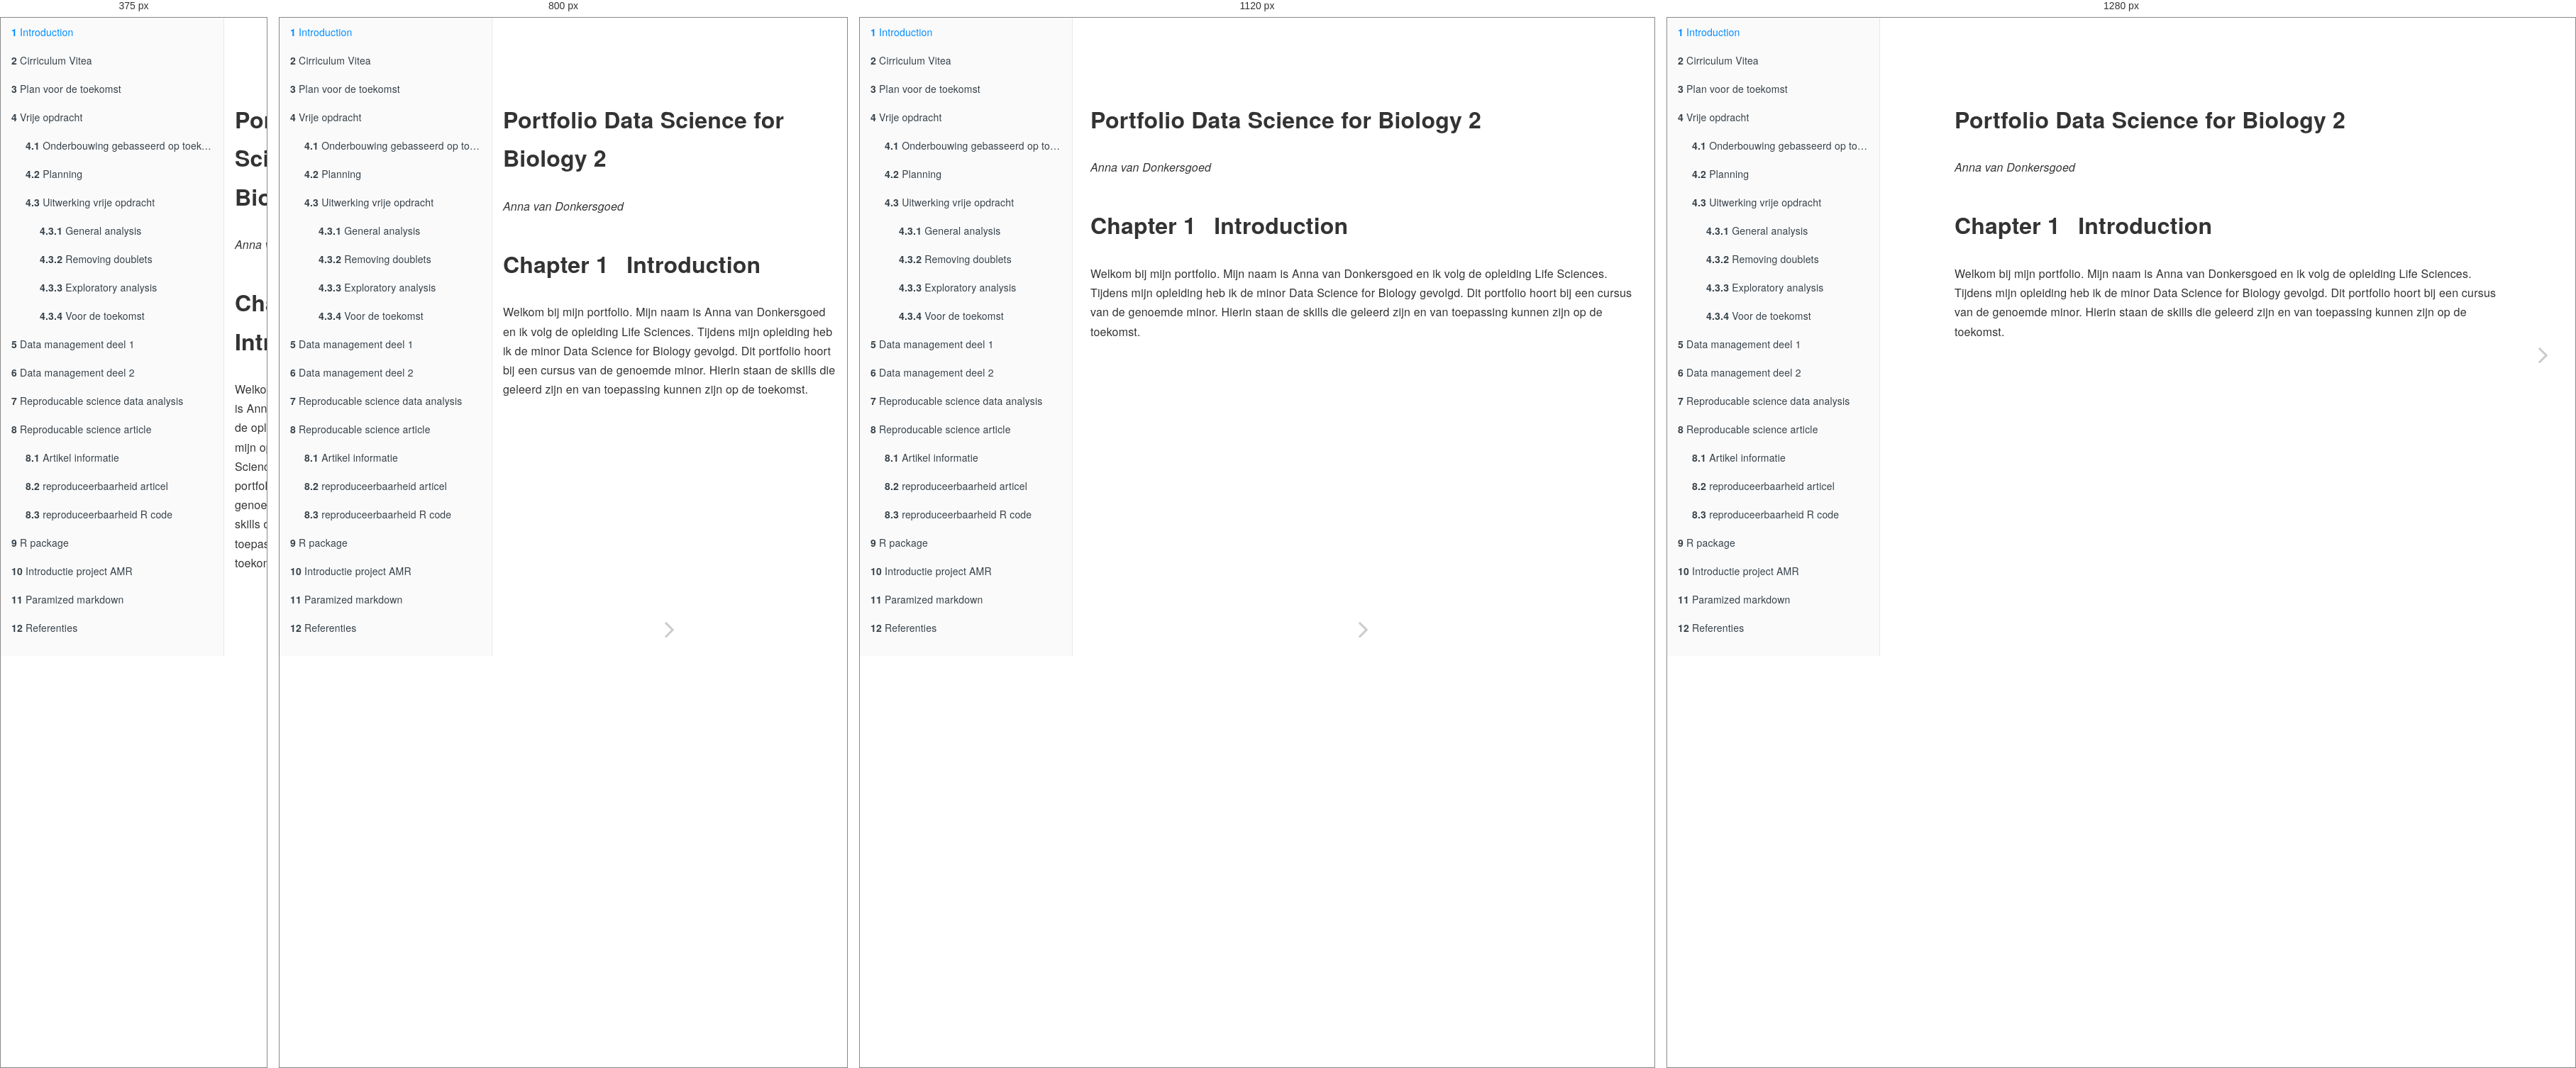
Rendered at 375 px, 800 px, 1120 px and 1280 px, left to right.

<!-- file: index.html -->
<!DOCTYPE html>
<html lang="" xml:lang="">
<head>

  <meta charset="utf-8" />
  <meta http-equiv="X-UA-Compatible" content="IE=edge" />
  <title>Portfolio Data Science for Biology 2</title>
  <meta name="description" content="Portfolio Data Science for Biology 2" />
  <meta name="generator" content="bookdown 0.46 and GitBook 2.6.7" />

  <meta property="og:title" content="Portfolio Data Science for Biology 2" />
  <meta property="og:type" content="book" />
  
  
  

  <meta name="twitter:card" content="summary" />
  <meta name="twitter:title" content="Portfolio Data Science for Biology 2" />
  
  
  

<meta name="author" content="Anna van Donkersgoed" />



  <meta name="viewport" content="width=device-width, initial-scale=1" />
  <meta name="apple-mobile-web-app-capable" content="yes" />
  <meta name="apple-mobile-web-app-status-bar-style" content="black" />
  
  

<link rel="next" href="cirriculum-vitea.html"/>
<script src="libs/jquery-3.6.0/jquery-3.6.0.min.js"></script>
<script src="https://cdn.jsdelivr.net/npm/fuse.js@6.4.6/dist/fuse.min.js"></script>
<link href="libs/gitbook-2.6.7/css/style.css" rel="stylesheet" />
<link href="libs/gitbook-2.6.7/css/plugin-table.css" rel="stylesheet" />
<link href="libs/gitbook-2.6.7/css/plugin-bookdown.css" rel="stylesheet" />
<link href="libs/gitbook-2.6.7/css/plugin-highlight.css" rel="stylesheet" />
<link href="libs/gitbook-2.6.7/css/plugin-search.css" rel="stylesheet" />
<link href="libs/gitbook-2.6.7/css/plugin-fontsettings.css" rel="stylesheet" />
<link href="libs/gitbook-2.6.7/css/plugin-clipboard.css" rel="stylesheet" />








<link href="libs/anchor-sections-1.1.0/anchor-sections.css" rel="stylesheet" />
<link href="libs/anchor-sections-1.1.0/anchor-sections-hash.css" rel="stylesheet" />
<script src="libs/anchor-sections-1.1.0/anchor-sections.js"></script>


<style type="text/css">
html { -webkit-text-size-adjust: 100%; }
pre > code.sourceCode { white-space: pre; position: relative; }
pre > code.sourceCode > span { display: inline-block; line-height: 1.25; }
pre > code.sourceCode > span:empty { height: 1.2em; }
.sourceCode { overflow: visible; }
code.sourceCode > span { color: inherit; text-decoration: inherit; }
pre.sourceCode { margin: 0; }
@media screen {
div.sourceCode { overflow: auto; }
}
@media print {
pre > code.sourceCode { white-space: pre-wrap; }
pre > code.sourceCode > span { text-indent: -5em; padding-left: 5em; }
}
pre.numberSource code
  { counter-reset: source-line 0; }
pre.numberSource code > span
  { position: relative; left: -4em; counter-increment: source-line; }
pre.numberSource code > span > a:first-child::before
  { content: counter(source-line);
    position: relative; left: -1em; text-align: right; vertical-align: baseline;
    border: none; display: inline-block;
    -webkit-touch-callout: none; -webkit-user-select: none;
    -khtml-user-select: none; -moz-user-select: none;
    -ms-user-select: none; user-select: none;
    padding: 0 4px; width: 4em;
    color: #aaaaaa;
  }
pre.numberSource { margin-left: 3em; border-left: 1px solid #aaaaaa;  padding-left: 4px; }
div.sourceCode
  {   }
@media screen {
pre > code.sourceCode > span > a:first-child::before { text-decoration: underline; }
}
code span.al { color: #ff0000; font-weight: bold; } /* Alert */
code span.an { color: #60a0b0; font-weight: bold; font-style: italic; } /* Annotation */
code span.at { color: #7d9029; } /* Attribute */
code span.bn { color: #40a070; } /* BaseN */
code span.bu { color: #008000; } /* BuiltIn */
code span.cf { color: #007020; font-weight: bold; } /* ControlFlow */
code span.ch { color: #4070a0; } /* Char */
code span.cn { color: #880000; } /* Constant */
code span.co { color: #60a0b0; font-style: italic; } /* Comment */
code span.cv { color: #60a0b0; font-weight: bold; font-style: italic; } /* CommentVar */
code span.do { color: #ba2121; font-style: italic; } /* Documentation */
code span.dt { color: #902000; } /* DataType */
code span.dv { color: #40a070; } /* DecVal */
code span.er { color: #ff0000; font-weight: bold; } /* Error */
code span.ex { } /* Extension */
code span.fl { color: #40a070; } /* Float */
code span.fu { color: #06287e; } /* Function */
code span.im { color: #008000; font-weight: bold; } /* Import */
code span.in { color: #60a0b0; font-weight: bold; font-style: italic; } /* Information */
code span.kw { color: #007020; font-weight: bold; } /* Keyword */
code span.op { color: #666666; } /* Operator */
code span.ot { color: #007020; } /* Other */
code span.pp { color: #bc7a00; } /* Preprocessor */
code span.sc { color: #4070a0; } /* SpecialChar */
code span.ss { color: #bb6688; } /* SpecialString */
code span.st { color: #4070a0; } /* String */
code span.va { color: #19177c; } /* Variable */
code span.vs { color: #4070a0; } /* VerbatimString */
code span.wa { color: #60a0b0; font-weight: bold; font-style: italic; } /* Warning */
</style>

<style type="text/css">
  
  div.hanging-indent{margin-left: 1.5em; text-indent: -1.5em;}
</style>
<style type="text/css">
/* Used with Pandoc 2.11+ new --citeproc when CSL is used */
div.csl-bib-body { }
div.csl-entry {
  clear: both;
}
.hanging div.csl-entry {
  margin-left:2em;
  text-indent:-2em;
}
div.csl-left-margin {
  min-width:2em;
  float:left;
}
div.csl-right-inline {
  margin-left:2em;
  padding-left:1em;
}
div.csl-indent {
  margin-left: 2em;
}
</style>

</head>

<body>



  <div class="book without-animation with-summary font-size-2 font-family-1" data-basepath=".">

    <div class="book-summary">
      <nav role="navigation">

<ul class="summary">
<li class="chapter" data-level="1" data-path="index.html"><a href="index.html"><i class="fa fa-check"></i><b>1</b> Introduction</a></li>
<li class="chapter" data-level="2" data-path="cirriculum-vitea.html"><a href="cirriculum-vitea.html"><i class="fa fa-check"></i><b>2</b> Cirriculum Vitea</a></li>
<li class="chapter" data-level="3" data-path="plan-voor-de-toekomst.html"><a href="plan-voor-de-toekomst.html"><i class="fa fa-check"></i><b>3</b> Plan voor de toekomst</a></li>
<li class="chapter" data-level="4" data-path="vrije-opdracht.html"><a href="vrije-opdracht.html"><i class="fa fa-check"></i><b>4</b> Vrije opdracht</a>
<ul>
<li class="chapter" data-level="4.1" data-path="vrije-opdracht.html"><a href="vrije-opdracht.html#onderbouwing-gebasseerd-op-toekomstplan"><i class="fa fa-check"></i><b>4.1</b> Onderbouwing gebasseerd op toekomstplan</a></li>
<li class="chapter" data-level="4.2" data-path="vrije-opdracht.html"><a href="vrije-opdracht.html#planning"><i class="fa fa-check"></i><b>4.2</b> Planning</a></li>
<li class="chapter" data-level="4.3" data-path="vrije-opdracht.html"><a href="vrije-opdracht.html#uitwerking-vrije-opdracht"><i class="fa fa-check"></i><b>4.3</b> Uitwerking vrije opdracht</a>
<ul>
<li class="chapter" data-level="4.3.1" data-path="vrije-opdracht.html"><a href="vrije-opdracht.html#general-analysis"><i class="fa fa-check"></i><b>4.3.1</b> General analysis</a></li>
<li class="chapter" data-level="4.3.2" data-path="vrije-opdracht.html"><a href="vrije-opdracht.html#removing-doublets"><i class="fa fa-check"></i><b>4.3.2</b> Removing doublets</a></li>
<li class="chapter" data-level="4.3.3" data-path="vrije-opdracht.html"><a href="vrije-opdracht.html#exploratory-analysis"><i class="fa fa-check"></i><b>4.3.3</b> Exploratory analysis</a></li>
<li class="chapter" data-level="4.3.4" data-path="vrije-opdracht.html"><a href="vrije-opdracht.html#voor-de-toekomst"><i class="fa fa-check"></i><b>4.3.4</b> Voor de toekomst</a></li>
</ul></li>
</ul></li>
<li class="chapter" data-level="5" data-path="data-management-deel-1.html"><a href="data-management-deel-1.html"><i class="fa fa-check"></i><b>5</b> Data management deel 1</a></li>
<li class="chapter" data-level="6" data-path="data-management-deel-2.html"><a href="data-management-deel-2.html"><i class="fa fa-check"></i><b>6</b> Data management deel 2</a></li>
<li class="chapter" data-level="7" data-path="reproducable-science-data-analysis.html"><a href="reproducable-science-data-analysis.html"><i class="fa fa-check"></i><b>7</b> Reproducable science data analysis</a></li>
<li class="chapter" data-level="8" data-path="reproducable-science-article.html"><a href="reproducable-science-article.html"><i class="fa fa-check"></i><b>8</b> Reproducable science article</a>
<ul>
<li class="chapter" data-level="8.1" data-path="reproducable-science-article.html"><a href="reproducable-science-article.html#artikel-informatie"><i class="fa fa-check"></i><b>8.1</b> Artikel informatie</a></li>
<li class="chapter" data-level="8.2" data-path="reproducable-science-article.html"><a href="reproducable-science-article.html#reproduceerbaarheid-articel"><i class="fa fa-check"></i><b>8.2</b> reproduceerbaarheid articel</a></li>
<li class="chapter" data-level="8.3" data-path="reproducable-science-article.html"><a href="reproducable-science-article.html#reproduceerbaarheid-r-code"><i class="fa fa-check"></i><b>8.3</b> reproduceerbaarheid R code</a></li>
</ul></li>
<li class="chapter" data-level="9" data-path="r-package.html"><a href="r-package.html"><i class="fa fa-check"></i><b>9</b> R package</a></li>
<li class="chapter" data-level="10" data-path="introductie-project-amr.html"><a href="introductie-project-amr.html"><i class="fa fa-check"></i><b>10</b> Introductie project AMR</a></li>
<li class="chapter" data-level="11" data-path="paramized-markdown.html"><a href="paramized-markdown.html"><i class="fa fa-check"></i><b>11</b> Paramized markdown</a></li>
<li class="chapter" data-level="12" data-path="referenties.html"><a href="referenties.html"><i class="fa fa-check"></i><b>12</b> Referenties</a></li>
</ul>

      </nav>
    </div>

    <div class="book-body">
      <div class="body-inner">
        <div class="book-header" role="navigation">
          <h1>
            <i class="fa fa-circle-o-notch fa-spin"></i><a href="./">Portfolio Data Science for Biology 2</a>
          </h1>
        </div>

        <div class="page-wrapper" tabindex="-1" role="main">
          <div class="page-inner">

            <section class="normal" id="section-">
<div id="header">
<h1 class="title">Portfolio Data Science for Biology 2</h1>
<p class="author"><em>Anna van Donkersgoed</em></p>
</div>
<div id="introduction" class="section level1 hasAnchor" number="1">
<h1><span class="header-section-number">Chapter 1</span> Introduction<a href="index.html#introduction" class="anchor-section" aria-label="Anchor link to header"></a></h1>
<p>Welkom bij mijn portfolio. Mijn naam is Anna van Donkersgoed en ik volg de opleiding Life Sciences. Tijdens mijn opleiding heb ik de minor Data Science for Biology gevolgd. Dit portfolio hoort bij een cursus van de genoemde minor. Hierin staan de skills die geleerd zijn en van toepassing kunnen zijn op de toekomst.</p>

</div>
            </section>

          </div>
        </div>
      </div>

<a href="cirriculum-vitea.html" class="navigation navigation-next navigation-unique" aria-label="Next page"><i class="fa fa-angle-right"></i></a>
    </div>
  </div>
<script src="libs/gitbook-2.6.7/js/app.min.js"></script>
<script src="libs/gitbook-2.6.7/js/clipboard.min.js"></script>
<script src="libs/gitbook-2.6.7/js/plugin-search.js"></script>
<script src="libs/gitbook-2.6.7/js/plugin-sharing.js"></script>
<script src="libs/gitbook-2.6.7/js/plugin-fontsettings.js"></script>
<script src="libs/gitbook-2.6.7/js/plugin-bookdown.js"></script>
<script src="libs/gitbook-2.6.7/js/jquery.highlight.js"></script>
<script src="libs/gitbook-2.6.7/js/plugin-clipboard.js"></script>
<script>
gitbook.require(["gitbook"], function(gitbook) {
gitbook.start({
  "sharing": {
    "github": false,
    "facebook": true,
    "twitter": true,
    "linkedin": false,
    "weibo": false,
    "instapaper": false,
    "vk": false,
    "whatsapp": false,
    "all": ["facebook", "twitter", "linkedin", "weibo", "instapaper"]
  },
  "fontsettings": {
    "theme": "white",
    "family": "sans",
    "size": 2
  },
  "edit": {
    "link": null,
    "text": null
  },
  "history": {
    "link": null,
    "text": null
  },
  "view": {
    "link": null,
    "text": null
  },
  "download": null,
  "search": {
    "engine": "fuse",
    "options": null
  },
  "toc": {
    "collapse": "subsection"
  }
});
});
</script>

</body>

</html>


/* @media block from libs/gitbook-2.6.7/css/style.css */
@media (max-width:600px){.book-langs-index{padding:0}}

/* @media block from libs/gitbook-2.6.7/css/style.css */
@media (max-width:600px){.book-langs-index .inner .languages li{width:100%;max-width:100%}}

/* @media block from libs/gitbook-2.6.7/css/style.css */
@media (max-width:1000px){.book .book-header h1{display:none}}

/* @media block from libs/gitbook-2.6.7/css/style.css */
@media (max-width:600px){.book .book-summary{width:calc(100% - 60px);bottom:0;left:-100%}}

/* @media block from libs/gitbook-2.6.7/css/style.css */
@media (max-width:1240px){.book .book-body{-webkit-transition:-webkit-transform 250ms ease;-moz-transition:-moz-transform 250ms ease;-o-transition:-o-transform 250ms ease;transition:transform 250ms ease;padding-bottom:20px}.book .book-body .body-inner{position:static;min-height:calc(100% - 50px)}}

/* @media block from libs/gitbook-2.6.7/css/style.css */
@media (min-width:600px){.book.with-summary .book-body{left:300px}}

/* @media block from libs/gitbook-2.6.7/css/style.css */
@media (max-width:600px){.book.with-summary{overflow:hidden}.book.with-summary .book-body{-webkit-transform:translate(calc(100% - 60px),0);-moz-transform:translate(calc(100% - 60px),0);-ms-transform:translate(calc(100% - 60px),0);-o-transform:translate(calc(100% - 60px),0);transform:translate(calc(100% - 60px),0)}}

/* @media block from libs/gitbook-2.6.7/css/style.css */
@media (max-width:1240px){.book .book-body .navigation{position:static;top:auto;max-width:50%;width:50%;display:inline-block;float:left}.book .book-body .navigation.navigation-unique{max-width:100%;width:100%}}

/* @media block from libs/gitbook-2.6.7/css/plugin-bookdown.css */
@media (min-width: 600px) {
  .book.with-summary .book-header.fixed {
    left: 300px;
  }
}

/* @media block from libs/gitbook-2.6.7/css/plugin-bookdown.css */
@media (max-width: 1240px) {
  .book .book-body.fixed {
    top: 50px;
  }
  .book .book-body.fixed .body-inner {
    top: auto;
  }
}

/* @media block from libs/gitbook-2.6.7/css/plugin-bookdown.css */
@media (max-width: 600px) {
  .book.with-summary .book-header.fixed {
    left: calc(100% - 60px);
    min-width: 300px;
  }
  .book.with-summary .book-body {
    transform: none;
    left: calc(100% - 60px);
    min-width: 300px;
  }
  .book .book-body.fixed {
    top: 0;
  }
}